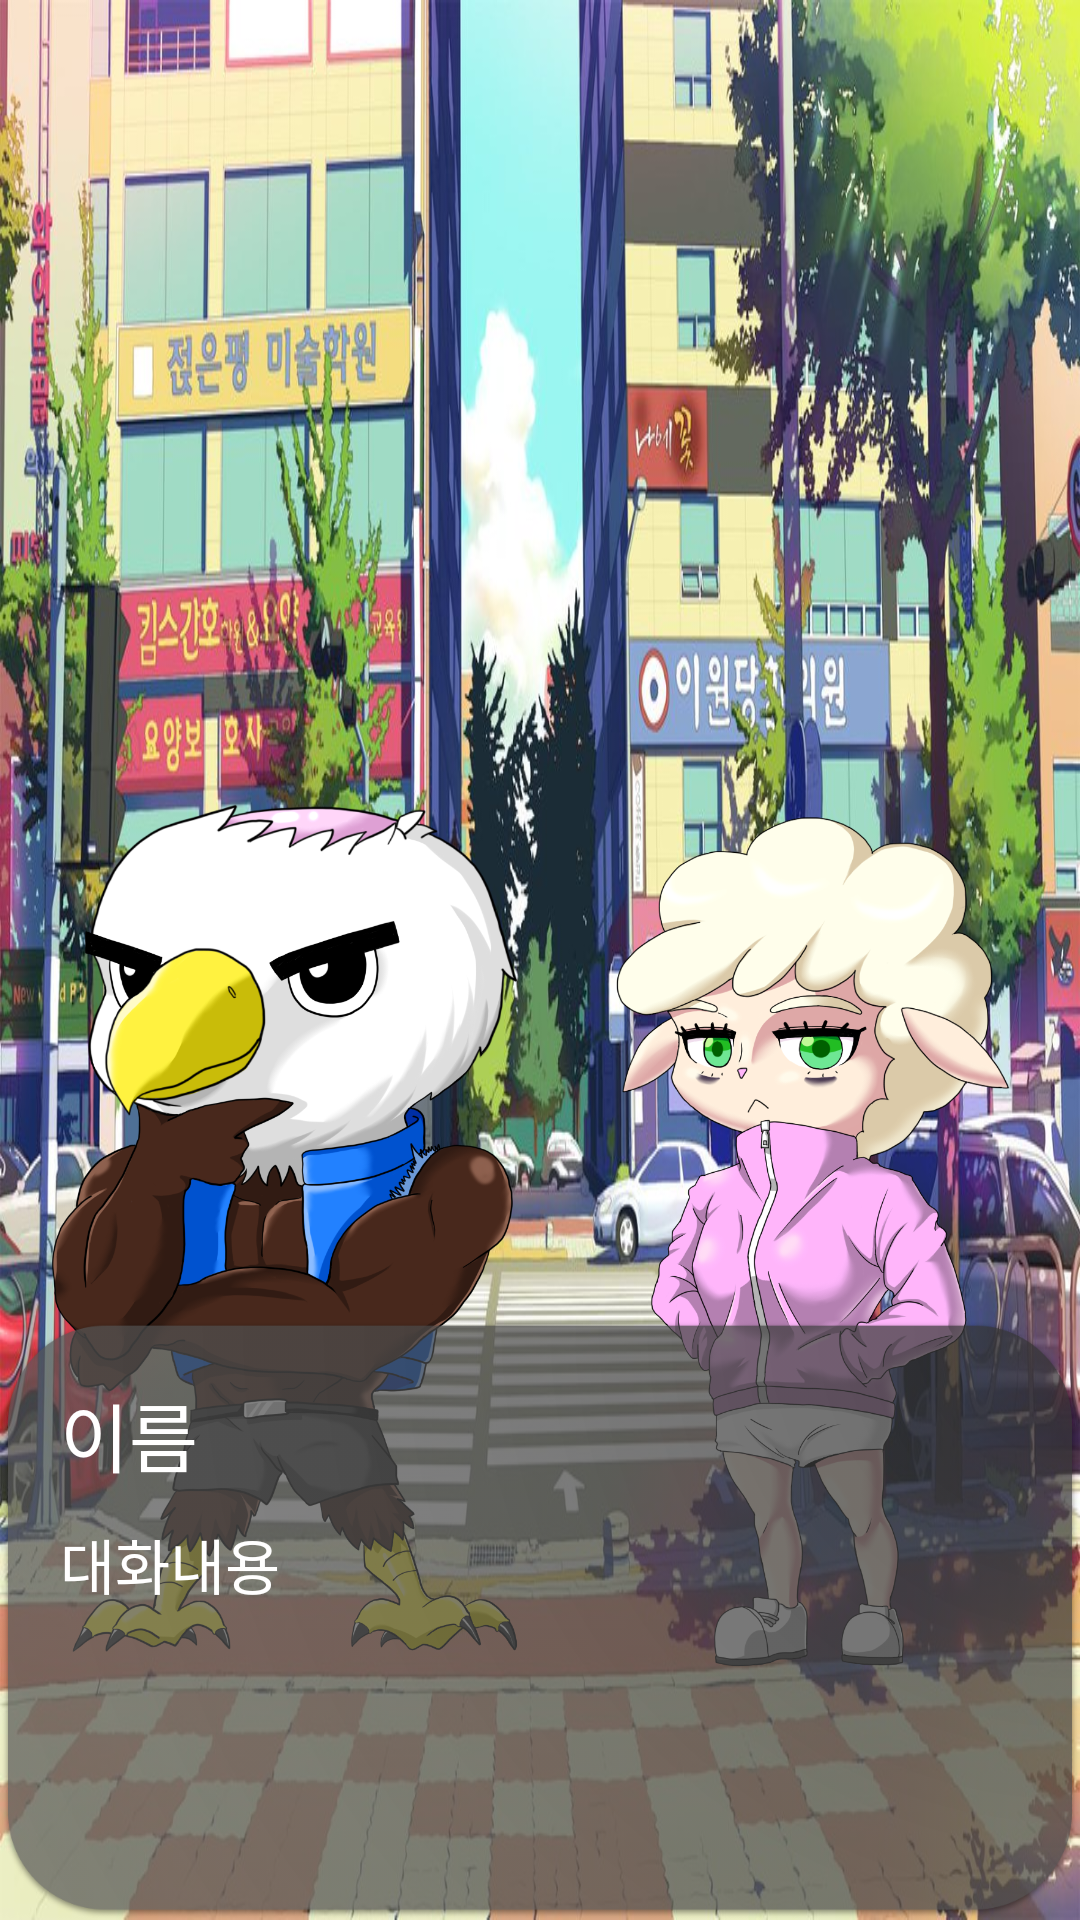

Layout XML and referenced resources for this Android screen:
<!-- AndroidManifest.xml: application theme AppTheme -->
<!-- res/layout/activity_story.xml -->
<?xml version="1.0" encoding="utf-8"?>
<FrameLayout xmlns:android="http://schemas.android.com/apk/res/android"
    android:layout_width="match_parent"
    android:layout_height="match_parent"
    android:background="@drawable/tmp_background"
    >

   <RelativeLayout
       android:layout_width="match_parent"
       android:layout_height="wrap_content"
       android:layout_gravity="bottom"
       android:layout_marginBottom="80dp">

       <ImageView
           android:layout_width="180dp"
           android:layout_height="300dp"
           android:layout_alignParentStart="true"
           android:layout_alignParentTop="true"
           android:src="@drawable/comu_eagle" />

       <ImageView
           android:layout_width="180dp"
           android:layout_height="300dp"
           android:layout_alignParentRight="true"
           android:layout_alignParentTop="true"
           android:src="@drawable/comu_sheep" />
   </RelativeLayout>

    <RelativeLayout
        android:id="@+id/script"
        android:layout_width="match_parent"
        android:layout_height="200dp"
        android:layout_gravity="bottom"
        android:background="@drawable/conversation">

        <TextView
            android:id="@+id/name"
            android:layout_width="wrap_content"
            android:layout_height="wrap_content"
            android:layout_margin="20dp"
            android:text="이름"
            android:textColor="#FFFFFF"
            android:textSize="25sp" />

        <TextView
            android:id="@+id/comment"
            android:layout_width="match_parent"
            android:layout_height="wrap_content"
            android:layout_below="@id/name"
            android:layout_marginHorizontal="20dp"
            android:layout_marginTop="-10dp"
            android:text="대화내용"
            android:textColor="#FFFFFF"
            android:textSize="20sp"

            />
    </RelativeLayout>

    <LinearLayout
        android:id="@+id/selectBtns"
        android:layout_width="match_parent"
        android:layout_height="wrap_content"
        android:orientation="horizontal"
        android:layout_gravity="bottom">

    </LinearLayout>

</FrameLayout>
<!-- resources referenced by this layout -->
<resources>
  <!-- drawable comu_eagle: png bitmap (drawable, 346502 bytes) -->
  <!-- drawable comu_sheep: png bitmap (drawable, 346994 bytes) -->
  <!-- drawable conversation: png bitmap (drawable, 31648 bytes) -->
  <!-- drawable tmp_background: jpg bitmap (drawable, 244078 bytes) -->
  <style name="AppTheme" parent="Theme.AppCompat.Light.DarkActionBar">
          
          <item name="colorPrimary">@color/colorPrimary</item>
          <item name="colorPrimaryDark">@color/colorPrimary</item>
          <item name="colorAccent">@android:color/holo_orange_light</item>
          <item name="windowActionBar">false</item>
          <item name="windowNoTitle">true</item>
          <item name="android:windowFullscreen">true</item>
          <item name="android:navigationBarColor">@android:color/darker_gray</item>
      </style>
  <color name="colorPrimary">#009196</color>
</resources>
